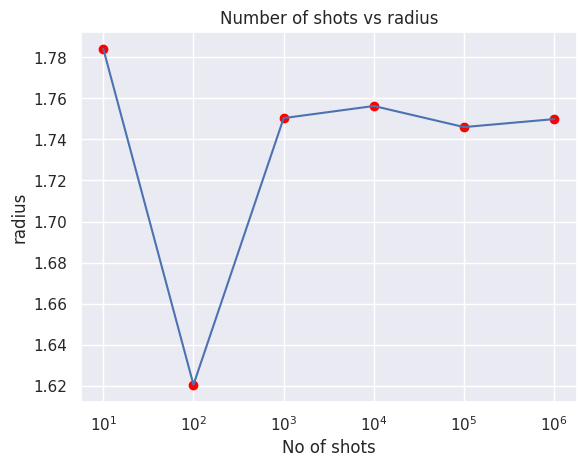

Write Python code to recreate this figure.
import numpy as np
import time

class MonteCarloCoin:
    """
    Simulation to estimate the radius of a circle by firing darts.

    Arguments
    ------------

    radius_circle: float. Radius of the Circle to be estimated. Only used to
    calculate number of darts that fall inside circle.
    side_square: float. Length of the side of the square
    n_shots: int. Number of darts fired.

    Returns
    -----------

    simulated_radius: array-like or float. Returns an array is n_shots is an array.
    Returns a float is n_shots is an int.
    """
    def __init__(self, radius_circle, side_square, n_shots, verbose = False):
        self.radius_circle = radius_circle
        self.side_square = side_square
        self.n_shots = n_shots
        self.verbose = verbose
        if type(self.n_shots) == int:
            self.n_shots = [self.n_shots]

    def area_of_circle(self, area_square, coin_hits, total_hits):
        area_circle = (coin_hits / int(total_hits)) * area_square 
        return area_circle

    def random_shot(self):
        x = (np.random.random(1)[0] * self.side_square) - (self.side_square / 2)
        y = (np.random.random(1)[0] * self.side_square) - (self.side_square / 2)
        return x, y

    def run(self):
        simulated_radius = np.zeros(len(self.n_shots))
        start_simulate = time.time()
        for idx, j in enumerate(self.n_shots):
            start = time.time()
            n_coin_shots = 0
            for i in range(int(j)):
                a, b = self.random_shot()
                if ((a ** 2) + (b ** 2)) <= (self.radius_circle ** 2):
                    n_coin_shots += 1
            end = time.time()

            area_circle = self.area_of_circle(self.side_square ** 2, n_coin_shots, j)
            calculated_radius = np.sqrt(area_circle / np.pi)
            if self.verbose:
                print(f"N_Shots: {j} | Time: {end - start:.2f} seconds | Calculated Radius: {calculated_radius:.2f}")
            simulated_radius[idx] = calculated_radius
        
        end_simulate = time.time()
        if self.verbose:
            print(f"Total time for simulation: {end_simulate - start_simulate:.2f} seconds")

        return simulated_radius


if __name__ == "__main__":
    import matplotlib.pyplot as plt
    import seaborn as sns
    sns.set()

    radius_circle = 1.75
    side_square = 5.
    n_shots = [1e1, 1e2, 1e3, 1e4, 1e5, 1e6]
    coin = MonteCarloCoin(radius_circle, side_square, n_shots, verbose = True)

    radii = coin.run()

    plt.plot(n_shots, radii)
    plt.scatter(n_shots, radii, color = "red")
    plt.xscale("log")
    plt.xlabel("No of shots")
    plt.ylabel("radius")
    plt.title("Number of shots vs radius")
    plt.savefig("plot.png")


